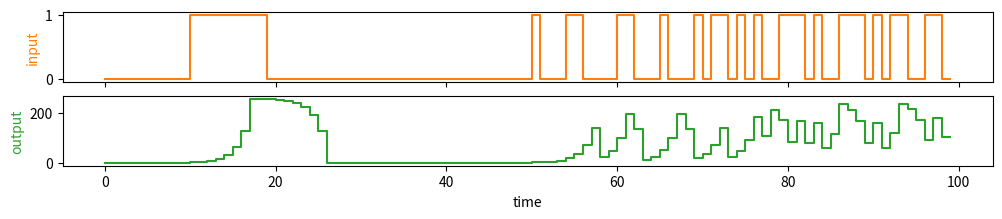
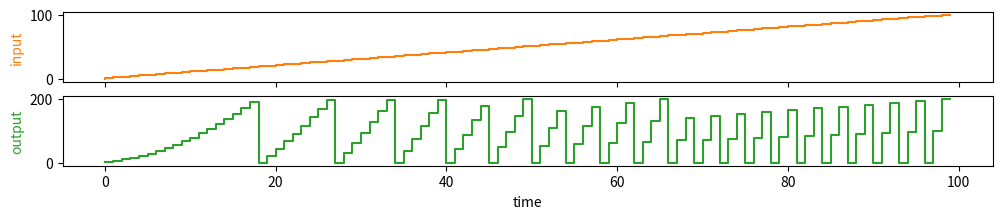
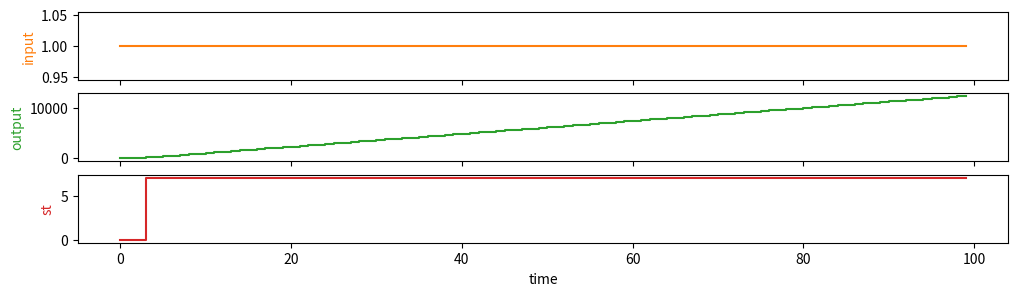
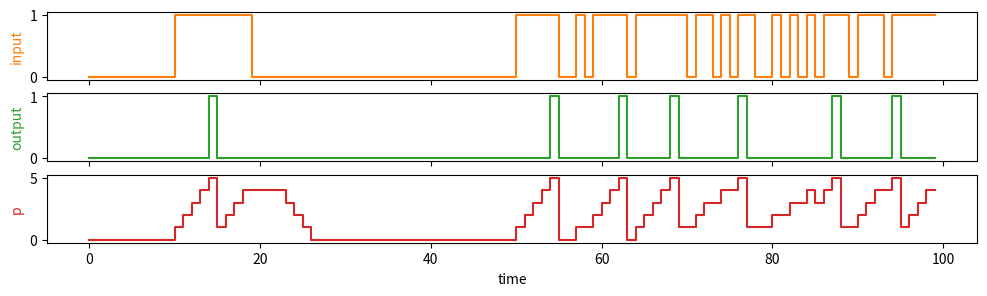
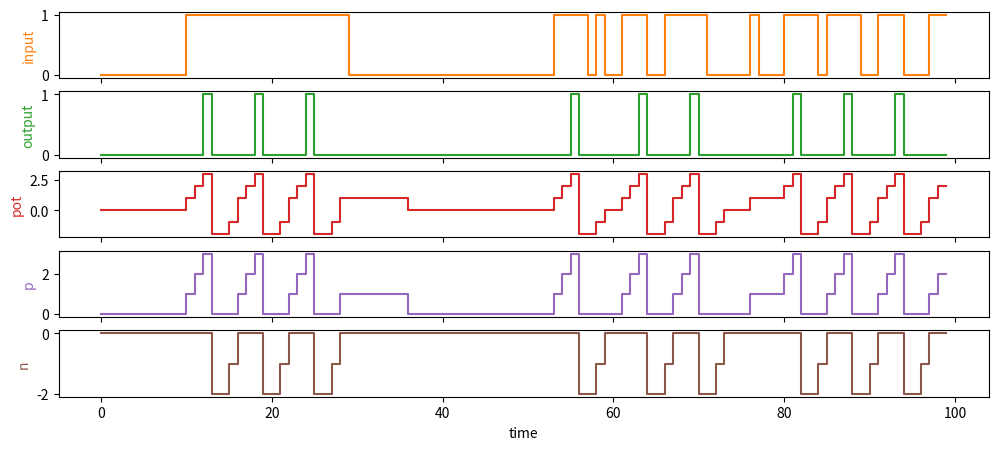
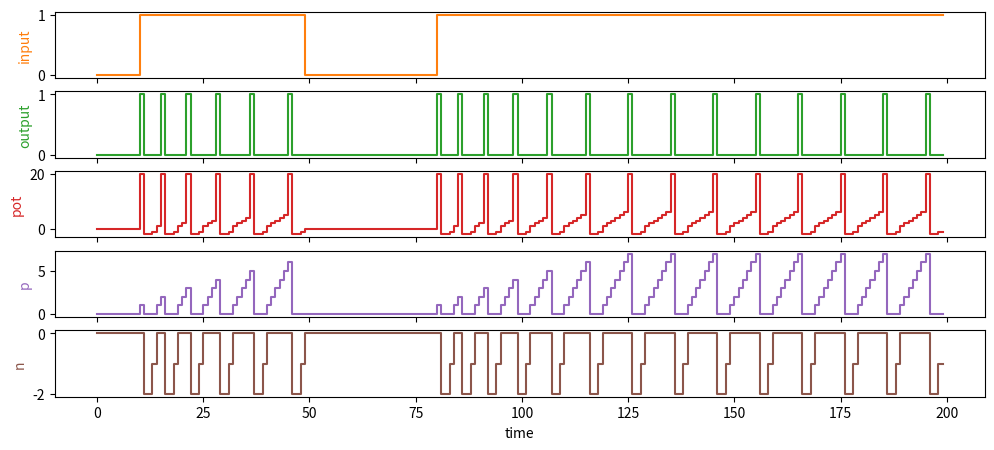
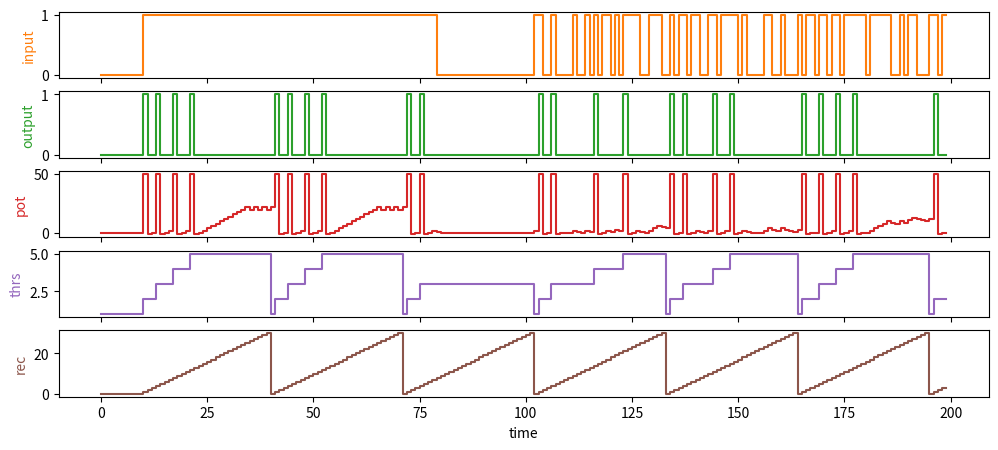
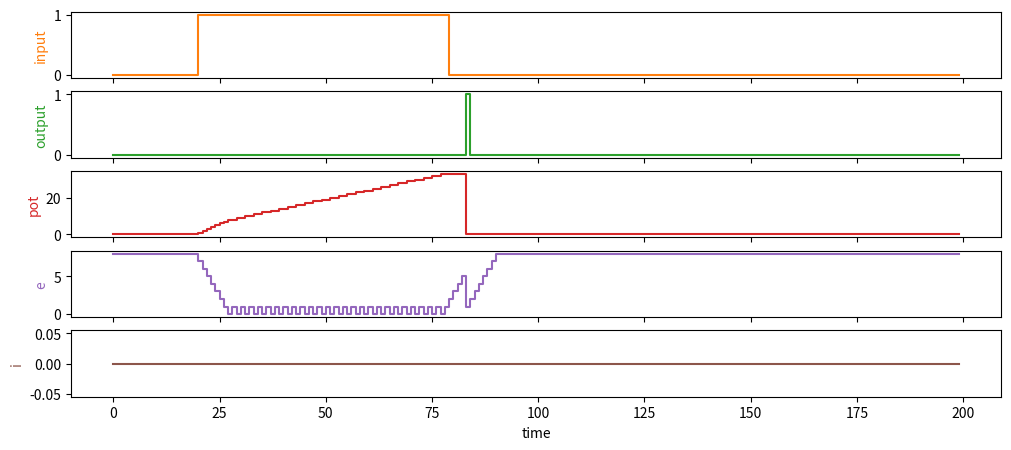

Generate these figures, in order, with matplotlib:
import numpy as np
import random as r
%matplotlib inline
import matplotlib.pyplot as plt # side-stepping mpl backend


def plot(**kwargs):
    count = len(kwargs)
    
    fig, axes = plt.subplots(count, 1, sharex=True,figsize=(12,count))

   

    axes[-1].set_xlabel('time') # x label


    c = 0
    
    for k, v in kwargs.items():
        ax = axes[c]
        c+=1
        color = f'C{c}'
        
        if len(v.shape)==1:
            ax.step(time,v, color)
        else:
            ax.imshow(v.T, interpolation='none', aspect='auto')
        ax.set_ylabel(k, c=color)
        

    _=plt.show()
    
def ones(value):
    n = 0
    while value:
        n += 1
        value &= value-1
    return n

# sliding decay
TIME=100
time=np.arange(0,TIME,1)
I=np.zeros(TIME)
O=np.zeros(TIME)

potential = 0
MASK = (1<<8)-1

for t in time:

    potential = (potential << 1) & MASK
    if (t > 10 and t < 20) or (t > 50 and r.random()>0.5):
        I[t]=1
        potential |= 1

    O[t] = potential

plot(input=I, output=O)

# secondary effects
TIME=100
time=np.arange(0,TIME,1)
I=np.zeros(TIME)
O=np.zeros(TIME)

channels = 0
potential = 0
delta=1

for t in time:

    channels += delta
    potential += channels
    if potential > 200:
        potential = 0

    I[t] = channels    
    O[t] = potential

plot(input=I, output=O)

# NaV channels go through deactivated -> activated -> inactivated -> deactivated
# ready -> open -> disabled -> ready

BITS = 7
MASK = (1<<BITS)-1
open_state = 0
stop_state = 0

TIME=100
time=np.arange(0,TIME,1)
I=np.zeros(TIME)
O=np.zeros(TIME)
st=np.zeros(TIME)
potential = 0

for t in time:
    I[t] = 1
    
    potential += 1
    
    
    
    if potential > 4:
        open_state = (~stop_state & MASK)
    st[t]=ones(open_state)
    potential += open_state

    O[t] = potential
    
    open_state = (open_state << 1) & MASK

plot(input=I, output=O, st=st)


time=np.arange(0,100,1)
size = ((len(time)))
I=np.zeros(size)
O=np.zeros(size)

p=np.zeros(size)

potential = 0

MASK = (1<<8)-1

for t in time:

    potential = (potential << 1) & MASK
    if (t > 10 and t < 20) or (t > 50 and r.random()>0.5):
        I[t]=1
        potential |= 1

    p[t] = ones(potential)        
    if ones(potential) > 4:
        O[t]=1
        potential=0


plot(input=I, output=O, p=p)

time=np.arange(0,100,1)
size = ((len(time)))
I=np.zeros(size)
O=np.zeros(size)

pot=np.zeros(size)
p=np.zeros(size)
n=np.zeros(size)


pos = 0
neg = 0

MASK = (1<<8)-1
NEGMASK = (1<<4)-1

for t in time:

    pos = (pos << 1) & MASK
    neg = (neg << 1) & NEGMASK
    
    if (t > 10 and t < 30) or (t > 50 and r.random()>0.5):
        I[t]=1
        if ones(neg)==0:
            
            pos |= 1

    potential = ones(pos) - ones(neg)   
    p[t]=ones(pos)
    n[t]=-ones(neg)
    if potential > 2:
        O[t]=1
        pos=0
        neg |= 3
    pot[t] = potential


plot(input=I, output=O, pot=pot,p=p, n=n)

time=np.arange(0,200,1)
size = ((len(time)))
I=np.zeros(size)
O=np.zeros(size)

pot=np.zeros(size)
p=np.zeros(size)
n=np.zeros(size)


pos = 0
neg = 0

MASK = (1<<8)-1
NEGMASK = (1<<4)-1


THRESHOLD_BASE = 1
threshold = THRESHOLD_BASE
counter = 0

for t in time:

    pos = (pos << 1) & MASK
    neg = (neg << 1) & NEGMASK
    
    if (t > 10 and t < 50) or (t > 80):
        I[t]=1
        if ones(neg)==0:
            
            pos |= 1

    potential = ones(pos) - ones(neg)   
    p[t]=ones(pos)
    n[t]=-ones(neg)
    pot[t] = potential
    
    if counter == 1:
        threshold = max(THRESHOLD_BASE, threshold-1)
    elif counter > 0:
        counter -= 1
    if potential >= threshold:
        O[t]=1
        pos=0
        neg |= 3
        threshold += 1
        pot[t]=20
        counter = 10


plot(input=I, output=O, pot=pot,p=p, n=n)

time=np.arange(0,200,1)
size = ((len(time)))
I=np.zeros(size)
O=np.zeros(size)

pot=np.zeros(size)
thrs=np.zeros(size)
rec=np.zeros(size)

# hard-code
DROP = -2
BARRIER = 20
# variables
THRESHOLD_MIN = 1
THRESHOLD_MAX = 5
THRESHOLD_DROP = 5
RECOVERY = 30


potential = 0
threshold = THRESHOLD_MIN
quiet_counter = 0


for t in time:
    if (t > 10 and t < 80) or (t > 100 and r.random()>0.5):
        I[t]=1
        # react only if the potential is positive

    if potential > BARRIER:
        potential = BARRIER
    elif I[t] and potential >=0:
        potential += 2
    elif potential > 0:
        potential -= 1
    elif potential < 0:
        potential +=1
       
    pot[t] = potential
    
    if potential >= threshold:
        if threshold < THRESHOLD_MAX:
            O[t]=1
            potential = DROP
            threshold = threshold+1
            pot[t]=50
        else:
            pass

    
    if threshold > THRESHOLD_MIN:      
        if quiet_counter >=RECOVERY:
            quiet_counter = 0
            threshold = max(THRESHOLD_MIN, threshold-THRESHOLD_DROP)
        else:
            quiet_counter +=1

    thrs[t]=threshold
    rec[t]=quiet_counter
    


plot(input=I, output=O, pot=pot,thrs=thrs, rec=rec)

time=np.arange(0,200,1)
size = ((len(time)))
I=np.zeros(size)
O=np.zeros(size)
inbx = np.zeros(size)
pot=np.zeros(size)
e=np.zeros(size)


MAX_ENERGY = 8
energy = MAX_ENERGY

potential = 0

for t in time:
    
    inbox = 0
    energy_used = False
    
    if t > 20 and t< 80:
        inbox = 1
        
    I[t]=inbox
        
    if inbox and energy:
        energy -= 1
        energy_used = True
        potential += 1
   
    if potential > 4 and energy > 4:
        O[t]=1
        potential = 0
        energy = 0
    
    if not energy_used:
        energy = min(energy+1, MAX_ENERGY)

   
    pot[t]=potential
    e[t]=energy
    
    


plot(input=I, output=O, pot=pot,e=e, i=inbx)

